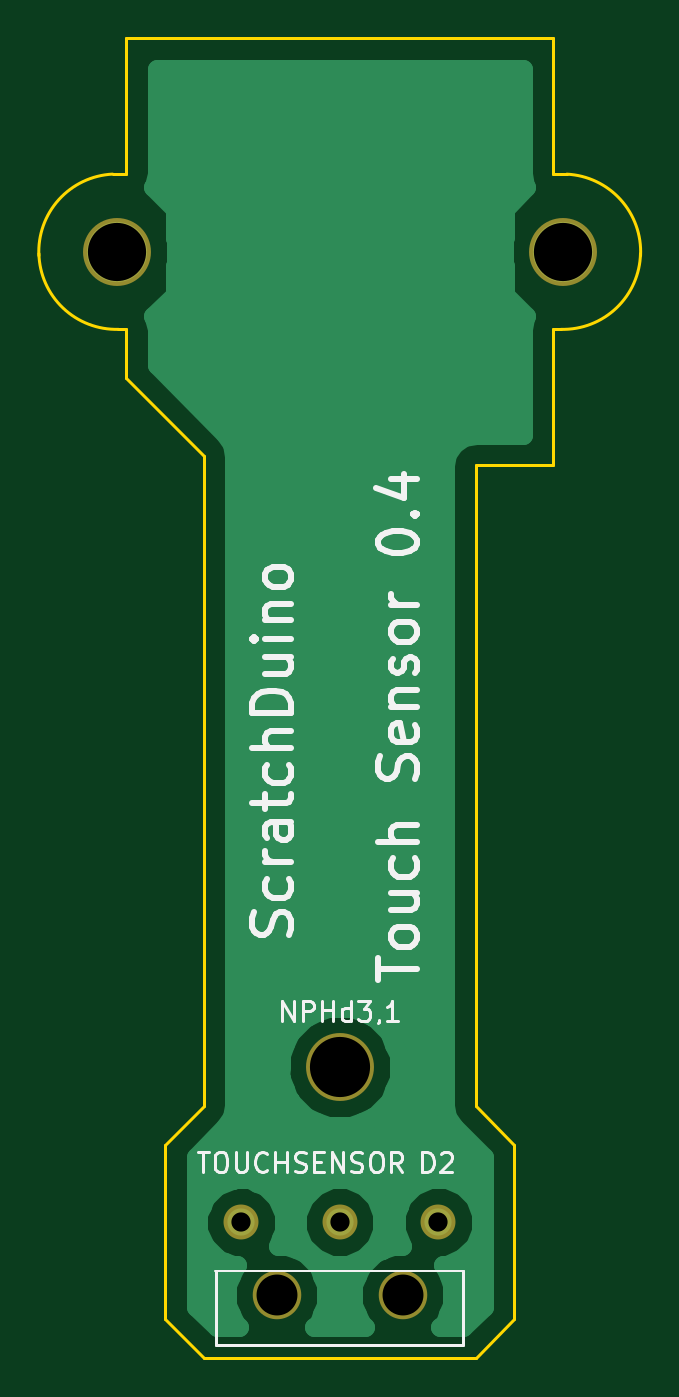
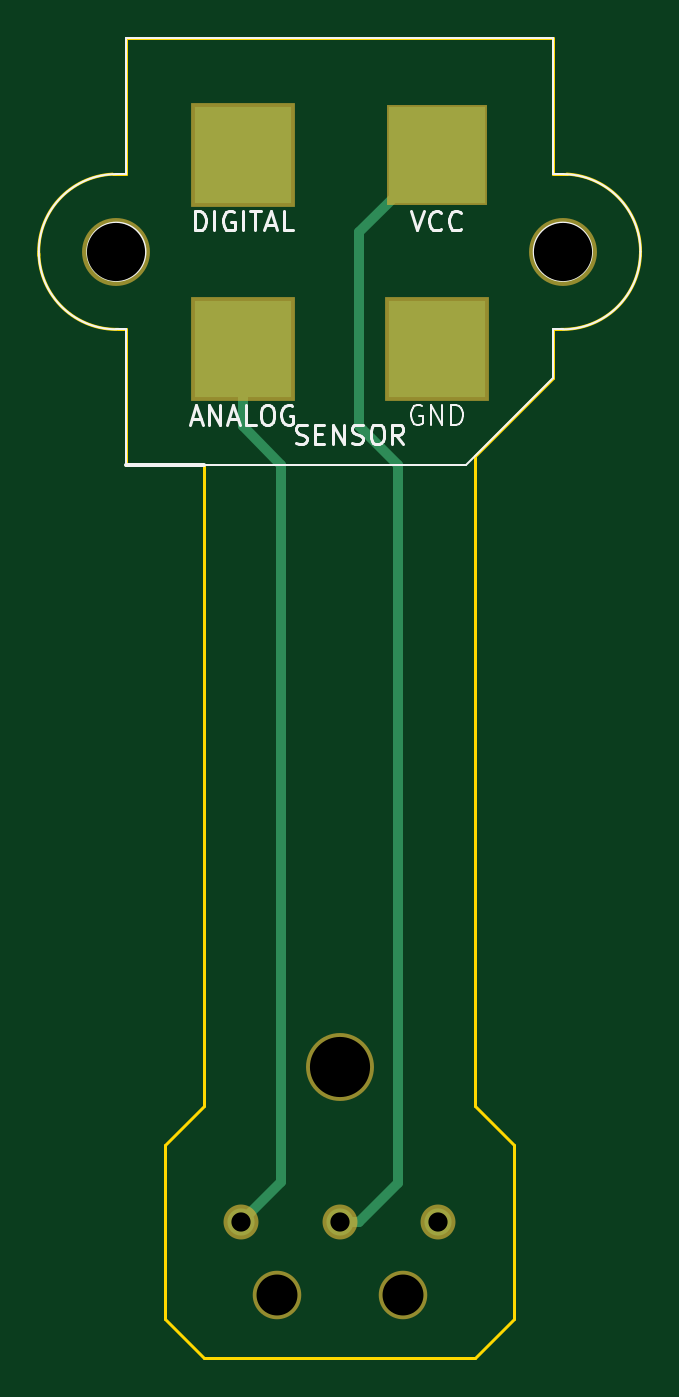
Circuit board: 10 layer files. Board 31.0 x 68.0 mm.
- bottom_copper: bottom_Cu.gbr (873 bytes)
- bottom_mask: bottom_Mask.gbr (610 bytes)
- paste: bottom_Paste.gbr (247 bytes)
- bottom_silk: bottom_SilkS.gbr (5428 bytes)
- drill: drill_with_metallization.gbr (217 bytes)
- drill: drill_without_metallization.gbr (271 bytes)
- outline: edge.gbr (1276 bytes)
- top_copper: top_Cu.gbr (11480 bytes)
- top_mask: top_Mask.gbr (470 bytes)
- top_silk: top_SilkS.gbr (9780 bytes)

=== bottom_copper: bottom_Cu.gbr ===
G04 (created by PCBNEW (2013-may-18)-stable) date Пт 28 авг 2015 20:52:40*
%MOIN*%
G04 Gerber Fmt 3.4, Leading zero omitted, Abs format*
%FSLAX34Y34*%
G01*
G70*
G90*
G04 APERTURE LIST*
%ADD10C,0.00393701*%
%ADD11R,0.19685X0.19685*%
%ADD12C,0.122047*%
%ADD13C,0.0551181*%
%ADD14C,0.019685*%
G04 APERTURE END LIST*
G54D10*
G54D11*
X9633Y-7811D03*
X13570Y-7811D03*
X9633Y-11748D03*
X13570Y-11748D03*
G54D12*
X7074Y-9779D03*
X16129Y-9779D03*
G54D13*
X13601Y-29464D03*
X11601Y-29464D03*
X9601Y-29464D03*
G54D14*
X10420Y-14110D02*
X11207Y-13323D01*
X11207Y-29464D02*
X10420Y-28677D01*
X10420Y-28677D02*
X10420Y-14110D01*
X11601Y-29464D02*
X11207Y-29464D01*
X11207Y-9386D02*
X9633Y-7811D01*
X11207Y-13323D02*
X11207Y-9386D01*
X13570Y-11748D02*
X13570Y-13323D01*
X12782Y-28646D02*
X13601Y-29464D01*
X12782Y-14110D02*
X12782Y-28646D01*
X13570Y-13323D02*
X12782Y-14110D01*
M02*

=== bottom_mask: bottom_Mask.gbr ===
G04 (created by PCBNEW (2013-may-18)-stable) date Пт 28 авг 2015 20:52:40*
%MOIN*%
G04 Gerber Fmt 3.4, Leading zero omitted, Abs format*
%FSLAX34Y34*%
G01*
G70*
G90*
G04 APERTURE LIST*
%ADD10C,0.00393701*%
%ADD11R,0.204724X0.204724*%
%ADD12R,0.212598X0.212598*%
%ADD13C,0.137795*%
%ADD14C,0.0708661*%
%ADD15C,0.0984252*%
G04 APERTURE END LIST*
G54D10*
G54D11*
X9633Y-7811D03*
G54D12*
X13570Y-7811D03*
X9633Y-11748D03*
X13570Y-11748D03*
G54D13*
X7074Y-9779D03*
X16129Y-9779D03*
X11601Y-26315D03*
G54D14*
X13601Y-29464D03*
X11601Y-29464D03*
X9601Y-29464D03*
G54D15*
X12881Y-30941D03*
X10322Y-30941D03*
M02*

=== paste: bottom_Paste.gbr ===
G04 (created by PCBNEW (2013-may-18)-stable) date Пт 28 авг 2015 20:52:40*
%MOIN*%
G04 Gerber Fmt 3.4, Leading zero omitted, Abs format*
%FSLAX34Y34*%
G01*
G70*
G90*
G04 APERTURE LIST*
%ADD10C,0.00393701*%
G04 APERTURE END LIST*
G54D10*
M02*

=== bottom_silk: bottom_SilkS.gbr ===
G04 (created by PCBNEW (2013-may-18)-stable) date Пт 28 авг 2015 20:52:40*
%MOIN*%
G04 Gerber Fmt 3.4, Leading zero omitted, Abs format*
%FSLAX34Y34*%
G01*
G70*
G90*
G04 APERTURE LIST*
%ADD10C,0.00393701*%
%ADD11C,0.00787402*%
%ADD12C,0.00590551*%
%ADD13C,0.00492126*%
G04 APERTURE END LIST*
G54D10*
G54D11*
X15932Y-14110D02*
X14357Y-14110D01*
G54D10*
X16129Y-11354D02*
X15932Y-11354D01*
X15932Y-11354D02*
X15932Y-14110D01*
X15932Y-5449D02*
X15932Y-8205D01*
X15932Y-8205D02*
X16129Y-8205D01*
X7074Y-8205D02*
X7270Y-8205D01*
X7270Y-8205D02*
X7270Y-5449D01*
X7074Y-11354D02*
X7270Y-11354D01*
X7270Y-11354D02*
X7270Y-12142D01*
X16129Y-8205D02*
G75*
G02X17703Y-9779I0J-1574D01*
G74*
G01*
X17703Y-9779D02*
G75*
G02X16129Y-11354I-1574J0D01*
G74*
G01*
X5499Y-9779D02*
G75*
G02X7074Y-8205I1574J0D01*
G74*
G01*
X7074Y-11354D02*
G75*
G02X5499Y-9779I0J1574D01*
G74*
G01*
X7664Y-9779D02*
G75*
G03X7664Y-9779I-590J0D01*
G74*
G01*
X16719Y-9779D02*
G75*
G03X16719Y-9779I-590J0D01*
G74*
G01*
X7270Y-12142D02*
X7270Y-12338D01*
X7270Y-12338D02*
X9042Y-14110D01*
X9042Y-14110D02*
X15932Y-14110D01*
X15932Y-5449D02*
X7270Y-5449D01*
G54D12*
X12492Y-13660D02*
X12435Y-13679D01*
X12342Y-13679D01*
X12304Y-13660D01*
X12285Y-13641D01*
X12267Y-13604D01*
X12267Y-13566D01*
X12285Y-13529D01*
X12304Y-13510D01*
X12342Y-13491D01*
X12417Y-13473D01*
X12454Y-13454D01*
X12473Y-13435D01*
X12492Y-13398D01*
X12492Y-13360D01*
X12473Y-13323D01*
X12454Y-13304D01*
X12417Y-13285D01*
X12323Y-13285D01*
X12267Y-13304D01*
X12098Y-13473D02*
X11967Y-13473D01*
X11910Y-13679D02*
X12098Y-13679D01*
X12098Y-13285D01*
X11910Y-13285D01*
X11742Y-13679D02*
X11742Y-13285D01*
X11517Y-13679D01*
X11517Y-13285D01*
X11348Y-13660D02*
X11292Y-13679D01*
X11198Y-13679D01*
X11161Y-13660D01*
X11142Y-13641D01*
X11123Y-13604D01*
X11123Y-13566D01*
X11142Y-13529D01*
X11161Y-13510D01*
X11198Y-13491D01*
X11273Y-13473D01*
X11310Y-13454D01*
X11329Y-13435D01*
X11348Y-13398D01*
X11348Y-13360D01*
X11329Y-13323D01*
X11310Y-13304D01*
X11273Y-13285D01*
X11179Y-13285D01*
X11123Y-13304D01*
X10879Y-13285D02*
X10804Y-13285D01*
X10767Y-13304D01*
X10729Y-13341D01*
X10711Y-13416D01*
X10711Y-13548D01*
X10729Y-13623D01*
X10767Y-13660D01*
X10804Y-13679D01*
X10879Y-13679D01*
X10917Y-13660D01*
X10954Y-13623D01*
X10973Y-13548D01*
X10973Y-13416D01*
X10954Y-13341D01*
X10917Y-13304D01*
X10879Y-13285D01*
X10317Y-13679D02*
X10448Y-13491D01*
X10542Y-13679D02*
X10542Y-13285D01*
X10392Y-13285D01*
X10354Y-13304D01*
X10336Y-13323D01*
X10317Y-13360D01*
X10317Y-13416D01*
X10336Y-13454D01*
X10354Y-13473D01*
X10392Y-13491D01*
X10542Y-13491D01*
X14535Y-9348D02*
X14535Y-8955D01*
X14441Y-8955D01*
X14385Y-8973D01*
X14348Y-9011D01*
X14329Y-9048D01*
X14310Y-9123D01*
X14310Y-9179D01*
X14329Y-9254D01*
X14348Y-9292D01*
X14385Y-9329D01*
X14441Y-9348D01*
X14535Y-9348D01*
X14141Y-9348D02*
X14141Y-8955D01*
X13748Y-8973D02*
X13785Y-8955D01*
X13841Y-8955D01*
X13898Y-8973D01*
X13935Y-9011D01*
X13954Y-9048D01*
X13973Y-9123D01*
X13973Y-9179D01*
X13954Y-9254D01*
X13935Y-9292D01*
X13898Y-9329D01*
X13841Y-9348D01*
X13804Y-9348D01*
X13748Y-9329D01*
X13729Y-9311D01*
X13729Y-9179D01*
X13804Y-9179D01*
X13560Y-9348D02*
X13560Y-8955D01*
X13429Y-8955D02*
X13204Y-8955D01*
X13316Y-9348D02*
X13316Y-8955D01*
X13092Y-9236D02*
X12904Y-9236D01*
X13129Y-9348D02*
X12998Y-8955D01*
X12867Y-9348D01*
X12548Y-9348D02*
X12735Y-9348D01*
X12735Y-8955D01*
X10158Y-8955D02*
X10026Y-9348D01*
X9895Y-8955D01*
X9539Y-9311D02*
X9558Y-9329D01*
X9614Y-9348D01*
X9651Y-9348D01*
X9708Y-9329D01*
X9745Y-9292D01*
X9764Y-9254D01*
X9783Y-9179D01*
X9783Y-9123D01*
X9764Y-9048D01*
X9745Y-9011D01*
X9708Y-8973D01*
X9651Y-8955D01*
X9614Y-8955D01*
X9558Y-8973D01*
X9539Y-8992D01*
X9145Y-9311D02*
X9164Y-9329D01*
X9220Y-9348D01*
X9258Y-9348D01*
X9314Y-9329D01*
X9351Y-9292D01*
X9370Y-9254D01*
X9389Y-9179D01*
X9389Y-9123D01*
X9370Y-9048D01*
X9351Y-9011D01*
X9314Y-8973D01*
X9258Y-8955D01*
X9220Y-8955D01*
X9164Y-8973D01*
X9145Y-8992D01*
X14601Y-13173D02*
X14413Y-13173D01*
X14638Y-13285D02*
X14507Y-12892D01*
X14376Y-13285D01*
X14244Y-13285D02*
X14244Y-12892D01*
X14020Y-13285D01*
X14020Y-12892D01*
X13851Y-13173D02*
X13663Y-13173D01*
X13888Y-13285D02*
X13757Y-12892D01*
X13626Y-13285D01*
X13307Y-13285D02*
X13495Y-13285D01*
X13495Y-12892D01*
X13101Y-12892D02*
X13026Y-12892D01*
X12988Y-12910D01*
X12951Y-12948D01*
X12932Y-13023D01*
X12932Y-13154D01*
X12951Y-13229D01*
X12988Y-13266D01*
X13026Y-13285D01*
X13101Y-13285D01*
X13138Y-13266D01*
X13176Y-13229D01*
X13195Y-13154D01*
X13195Y-13023D01*
X13176Y-12948D01*
X13138Y-12910D01*
X13101Y-12892D01*
X12557Y-12910D02*
X12595Y-12892D01*
X12651Y-12892D01*
X12707Y-12910D01*
X12745Y-12948D01*
X12763Y-12985D01*
X12782Y-13060D01*
X12782Y-13117D01*
X12763Y-13191D01*
X12745Y-13229D01*
X12707Y-13266D01*
X12651Y-13285D01*
X12613Y-13285D01*
X12557Y-13266D01*
X12538Y-13248D01*
X12538Y-13117D01*
X12613Y-13117D01*
G54D13*
X9933Y-12910D02*
X9970Y-12892D01*
X10026Y-12892D01*
X10083Y-12910D01*
X10120Y-12948D01*
X10139Y-12985D01*
X10158Y-13060D01*
X10158Y-13117D01*
X10139Y-13191D01*
X10120Y-13229D01*
X10083Y-13266D01*
X10026Y-13285D01*
X9989Y-13285D01*
X9933Y-13266D01*
X9914Y-13248D01*
X9914Y-13117D01*
X9989Y-13117D01*
X9745Y-13285D02*
X9745Y-12892D01*
X9520Y-13285D01*
X9520Y-12892D01*
X9333Y-13285D02*
X9333Y-12892D01*
X9239Y-12892D01*
X9183Y-12910D01*
X9145Y-12948D01*
X9126Y-12985D01*
X9108Y-13060D01*
X9108Y-13117D01*
X9126Y-13191D01*
X9145Y-13229D01*
X9183Y-13266D01*
X9239Y-13285D01*
X9333Y-13285D01*
M02*

=== drill: drill_with_metallization.gbr ===
M48
;DRILL file {Pcbnew (2013-may-18)-stable} date Пт 28 авг 2015 20:52:44
;FORMAT={-:-/ absolute / inch / decimal}
FMAT,2
INCH,TZ
T1C0.039
%
G90
G05
M72
T1
X0.9602Y-2.9465
X1.1602Y-2.9465
X1.3602Y-2.9465
T0
M30

=== drill: drill_without_metallization.gbr ===
M48
;DRILL file {Pcbnew (2013-may-18)-stable} date Пт 28 авг 2015 20:52:44
;FORMAT={-:-/ absolute / inch / decimal}
FMAT,2
INCH,TZ
T1C0.083
T2C0.118
T3C0.122
%
G90
G05
M72
T1
X1.0322Y-3.0941
X1.2881Y-3.0941
T2
X0.7074Y-0.978
X1.6129Y-0.978
T3
X1.1602Y-2.6315
T0
M30

=== outline: edge.gbr ===
G04 (created by PCBNEW (2013-may-18)-stable) date Пт 28 авг 2015 20:52:40*
%MOIN*%
G04 Gerber Fmt 3.4, Leading zero omitted, Abs format*
%FSLAX34Y34*%
G01*
G70*
G90*
G04 APERTURE LIST*
%ADD10C,0.00393701*%
%ADD11C,0.00590551*%
G04 APERTURE END LIST*
G54D10*
G54D11*
X16090Y-11354D02*
G75*
G03X17703Y-9818I38J1574D01*
G74*
G01*
X8845Y-14110D02*
X8845Y-13913D01*
X14357Y-14504D02*
X14357Y-14110D01*
X14357Y-14504D02*
X14357Y-27102D01*
X8845Y-27102D02*
X8845Y-14110D01*
X8058Y-27890D02*
X8845Y-27102D01*
X15144Y-27890D02*
X14357Y-27102D01*
X15144Y-31433D02*
X15144Y-27890D01*
X8058Y-31433D02*
X8058Y-27890D01*
X14357Y-32220D02*
X15144Y-31433D01*
X8845Y-32220D02*
X8058Y-31433D01*
X8845Y-32220D02*
X14357Y-32220D01*
X7270Y-12338D02*
X8845Y-13913D01*
X7270Y-11354D02*
X7270Y-12338D01*
X7113Y-11354D02*
X7270Y-11354D01*
X15932Y-14110D02*
X14357Y-14110D01*
X15932Y-11354D02*
X15932Y-14110D01*
X16089Y-11354D02*
X15932Y-11354D01*
X15932Y-8205D02*
X16207Y-8205D01*
X15932Y-5449D02*
X15932Y-8205D01*
X7270Y-5449D02*
X15932Y-5449D01*
X7270Y-8205D02*
X7270Y-5449D01*
X6995Y-8205D02*
X7270Y-8205D01*
X17703Y-9859D02*
G75*
G03X16208Y-8205I-1574J79D01*
G74*
G01*
X5499Y-9818D02*
G75*
G03X7112Y-11354I1574J38D01*
G74*
G01*
X6994Y-8205D02*
G75*
G03X5499Y-9859I79J-1574D01*
G74*
G01*
M02*

=== top_copper: top_Cu.gbr (11480 bytes, source omitted) ===
=== top_mask: top_Mask.gbr ===
G04 (created by PCBNEW (2013-may-18)-stable) date Пт 28 авг 2015 20:52:40*
%MOIN*%
G04 Gerber Fmt 3.4, Leading zero omitted, Abs format*
%FSLAX34Y34*%
G01*
G70*
G90*
G04 APERTURE LIST*
%ADD10C,0.00393701*%
%ADD11C,0.137795*%
%ADD12C,0.0708661*%
%ADD13C,0.0984252*%
G04 APERTURE END LIST*
G54D10*
G54D11*
X7074Y-9779D03*
X16129Y-9779D03*
X11601Y-26315D03*
G54D12*
X13601Y-29464D03*
X11601Y-29464D03*
X9601Y-29464D03*
G54D13*
X12881Y-30941D03*
X10322Y-30941D03*
M02*

=== top_silk: top_SilkS.gbr (9780 bytes, source omitted) ===
